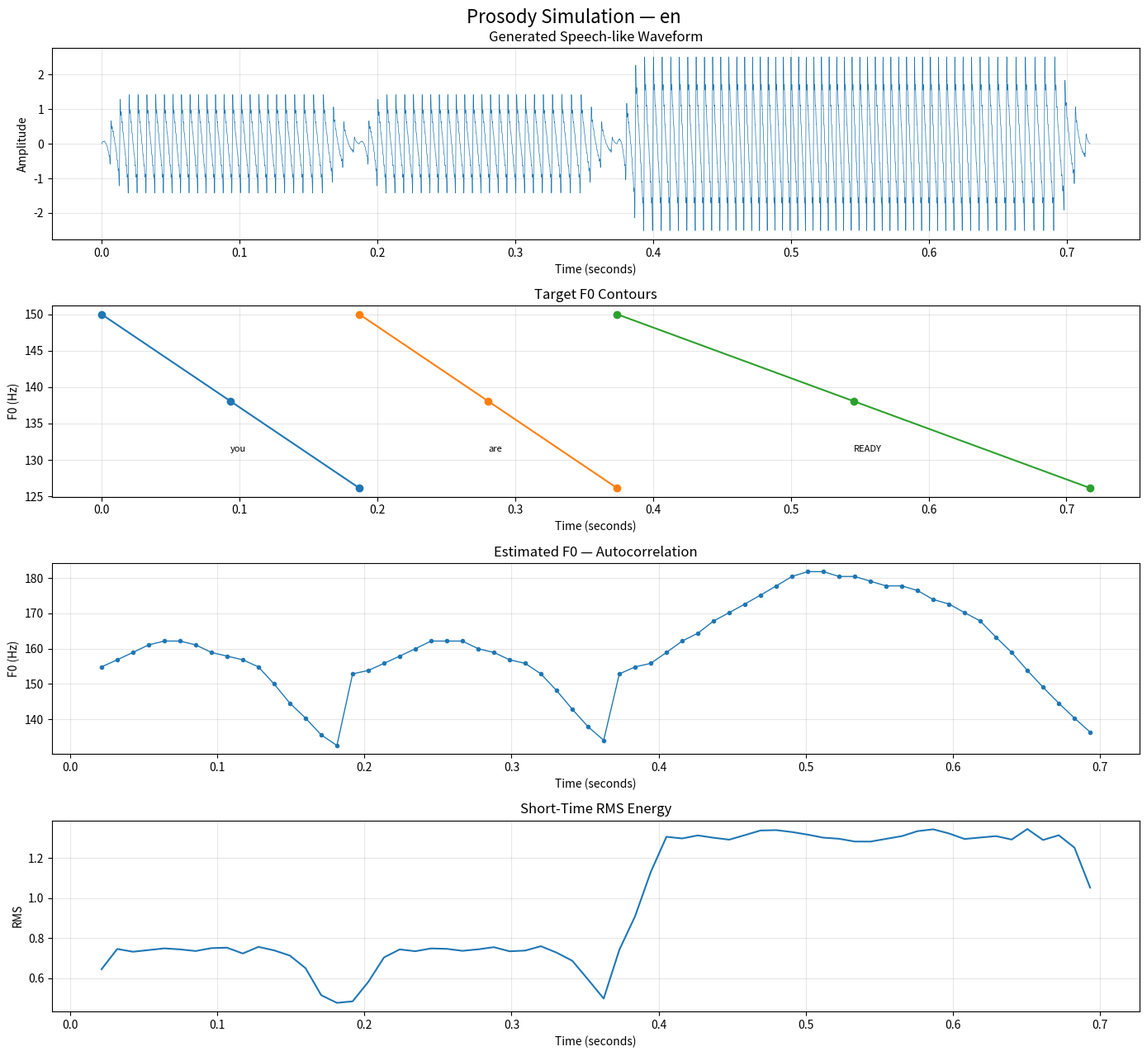

This figure's Python source:
"""
===============================================================================
PHASE 1 — LESSON 12
PROSODY: PITCH, STRESS, INTONATION, RHYTHM AND SPEECH DURATION
===============================================================================

PURPOSE
-------

Understand and implement the prosody component of a multilingual TTS system.

This lesson covers:

    1. Fundamental frequency (F0)
    2. Pitch contours
    3. Stress and emphasis
    4. Intonation
    5. Rhythm
    6. Syllable duration
    7. Speaking rate
    8. Pauses
    9. Voiced and unvoiced regions
    10. Language-dependent prosody
    11. Prosody feature extraction
    12. Prosody-conditioned speech generation

SUPPORTED LANGUAGES
-------------------

    English     en
    Chinese     zh
    Japanese    ja
    Russian     ru

IMPORTANT DISTINCTIONS
----------------------

This is an educational prosody simulator.

It does NOT generate intelligible natural speech.

It generates simplified harmonic and noise signals to demonstrate how
prosodic parameters affect a speech-like waveform.

The implementation does not use a pretrained TTS model.

===============================================================================
THEORY 1 — WHAT IS PROSODY?
===============================================================================

Prosody describes the rhythm, pitch, timing, and emphasis patterns of speech.

A spoken sentence is not simply a sequence of phonemes.

It also contains information about:

    - Which syllables are emphasized
    - Which words receive focus
    - Whether a sentence is a question
    - Whether a speaker sounds excited or calm
    - How long syllables last
    - Where pauses occur
    - How pitch rises and falls

A simplified speech representation is:

    Speech = Linguistic content + Prosody + Speaker characteristics

For TTS:

    Text
      |
      v
    Text frontend
      |
      v
    Phoneme sequence
      |
      v
    Prosody representation
      |
      v
    Acoustic generator
      |
      v
    Vocoder
      |
      v
    Waveform

Prosody is not a cosmetic feature.

It is essential for natural speech generation.

===============================================================================
THEORY 2 — FUNDAMENTAL FREQUENCY (F0)
===============================================================================

Fundamental frequency is the rate at which the vocal folds vibrate.

If the vocal folds complete one vibration cycle every T0 seconds:

    F0 = 1 / T0

Where:

    F0 = fundamental frequency in Hz
    T0 = fundamental period in seconds

Examples:

    T0 = 0.010 seconds

    F0 = 1 / 0.010

    F0 = 100 Hz

Typical approximate pitch ranges vary considerably by speaker, age,
speaking style, and language.

For an educational simulation:

    Low pitch:       80 Hz
    Medium pitch:   150 Hz
    High pitch:     250 Hz

These are illustrative values, not universal human pitch categories.

F0 is different from formants.

F0:
    Related to vocal-fold vibration and perceived pitch.

Formants:
    Resonances of the vocal tract that strongly influence vowel quality.

A speaker can raise F0 without changing the vowel's basic formant structure.

===============================================================================
THEORY 3 — PITCH CONTOURS
===============================================================================

A pitch contour describes how F0 changes over time.

Example:

    Time:       0    1    2    3
    F0:        120  130  160  190

This is a rising pitch contour.

A falling contour:

    Time:       0    1    2    3
    F0:        190  170  140  110

Pitch contours contribute to:

    - Questions
    - Statements
    - Emphasis
    - Emotion
    - Focus
    - Linguistic tone

A simple interpolation model:

    F0(t) = interpolation of pitch targets

A more complete system may predict F0 using a neural network.

===============================================================================
THEORY 4 — INTONATION
===============================================================================

Intonation is the larger pitch pattern across a phrase or sentence.

English examples:

Statement:
    "You are ready."

Question:
    "You are ready?"

Excitement:
    "You are READY!"

Their pitch contours may differ.

A simplified English intonation model:

    Statement:
        Slight movement followed by a falling boundary.

    Yes/no question:
        Rising boundary.

    Wh-question:
        Often falling boundary.

    Emphasis:
        A local pitch movement and/or increased duration and intensity.

These are tendencies, not universal rules.

===============================================================================
THEORY 5 — STRESS AND EMPHASIS
===============================================================================

Stress is a property of syllables or words.

A stressed syllable may have:

    - Greater duration
    - Greater intensity
    - Higher or more dynamic pitch
    - Different vowel realization

Stress is not simply "high pitch".

A stressed syllable may have a falling pitch or even a relatively low F0.

For a simplified TTS prosody model:

    duration_stressed = duration_base * 1.30

    duration_unstressed = duration_base * 0.85

    intensity_stressed > intensity_unstressed

The numerical multipliers are educational parameters, not universal
phonetic laws.

English:
    Lexical stress is important.

Chinese:
    Lexical tone is essential. Stress and tone are different concepts.

Japanese:
    Pitch accent and phrase-level intonation are important.

Russian:
    Lexical stress is important and affects vowel realization.

===============================================================================
THEORY 6 — CHINESE LEXICAL TONES
===============================================================================

Mandarin Chinese uses lexical tones.

A simplified four-tone description:

    Tone 1: high and relatively level
    Tone 2: rising
    Tone 3: low/dipping in citation form
    Tone 4: falling

Neutral tone is also important.

Example Pinyin:

    mā
    má
    mǎ
    mà

The syllable segment is similar, but the tone changes its lexical meaning.

Important:

    Mandarin lexical tone is not the same as sentence intonation.

A question may have a sentence-level intonation pattern while preserving
the lexical tone information of individual syllables.

Real Mandarin prosody must also handle tone sandhi and contextual tone
realization.

This lesson implements simplified tone contours for demonstration only.

===============================================================================
THEORY 7 — JAPANESE PITCH ACCENT
===============================================================================

Japanese pitch accent involves patterns of high and low pitch.

It is not equivalent to English stress.

Different words may have different accent patterns.

Japanese prosody also involves:

    - Mora timing
    - Phrase boundaries
    - Pitch accent
    - Intonation

A mora is a timing unit used in Japanese phonology.

For example, a long vowel generally occupies more than one mora.

A Japanese TTS system should not simply apply English stress rules.

===============================================================================
THEORY 8 — RUSSIAN STRESS
===============================================================================

Russian has lexical stress.

Stress influences:

    - Vowel reduction
    - Pitch movement
    - Duration
    - Perceived prominence

Unstressed vowels may be reduced.

A Russian TTS system needs stress information before generating natural
pronunciation and timing.

===============================================================================
THEORY 9 — SYLLABLE DURATION
===============================================================================

Speech is not produced with equal duration for every phoneme or syllable.

Duration depends on:

    - Phoneme identity
    - Syllable structure
    - Stress
    - Speaking rate
    - Phrase position
    - Emphasis
    - Pauses
    - Linguistic context

A simplified duration model:

    D_i = D_base * S_i * R_i * E_i

Where:

    D_i    = predicted duration
    D_base = base duration
    S_i    = stress multiplier
    R_i    = speaking-rate multiplier
    E_i    = emphasis multiplier

Speaking-rate relationship:

    Higher speaking rate -> shorter durations.

For example:

    Normal duration = 200 ms

    Speaking rate multiplier = 0.8

    Result = 160 ms

A real TTS system must predict duration at phoneme or token level.

===============================================================================
THEORY 10 — PAUSES
===============================================================================

Pauses provide structure.

Examples:

    "Hello, John."

    "First, open the application."

    "I wanted to go, but it was raining."

Pauses may occur at:

    - Sentence boundaries
    - Clause boundaries
    - Commas
    - Discourse boundaries
    - Hesitations

A simple pause model:

    comma pause:       100-250 ms
    sentence pause:    250-500 ms

Actual pause duration depends on context and speaking style.

===============================================================================
THEORY 11 — INTENSITY AND ENERGY
===============================================================================

Speech intensity relates to signal amplitude and perceived loudness.

Short-time RMS:

    RMS = sqrt(mean(x[n]^2))

For a stressed syllable, a simplified model may increase amplitude.

However:

    Intensity is not identical to stress.

A whisper may have no periodic F0 but still contain emphasis.

A natural TTS system must model intensity and voicing separately.

===============================================================================
THEORY 12 — PROSODY CONDITIONING IN NEURAL TTS
===============================================================================

A neural TTS system may use:

    Text encoder
        |
        v
    Phoneme representations
        |
        +--------------------------+
        |                          |
        v                          v
    Duration predictor         F0 predictor
        |                          |
        v                          v
    Duration sequence          Pitch sequence
        |                          |
        +------------+-------------+
                     |
                     v
              Acoustic decoder
                     |
                     v
              Mel spectrogram
                     |
                     v
                  Vocoder
                     |
                     v
                  Speech

A neural model may predict:

    duration
    F0
    energy
    voiced/unvoiced state

These features can condition acoustic generation.

Some architectures predict prosody implicitly rather than using explicit
separate predictors.

This lesson builds an explicit educational prosody representation.

===============================================================================
THEORY 13 — F0 EXTRACTION
===============================================================================

A basic F0 estimation method uses autocorrelation.

For a signal x[n]:

    R[k] = sum(x[n] * x[n-k])

The lag corresponding to a periodicity peak estimates the fundamental
period:

    T0 = lag / sample_rate

Therefore:

    F0 = sample_rate / lag

This method has limitations:

    - Harmonic confusion
    - Octave errors
    - Background noise
    - Unvoiced sounds
    - Irregular vocal-fold vibration
    - Formant influence

The implementation below is an educational autocorrelation estimator.

It is not a production pitch tracker.

===============================================================================
THEORY 14 — WHAT WE WILL IMPLEMENT
===============================================================================

1. Create syllable-level prosody metadata.
2. Predict simplified syllable durations.
3. Generate English statement and question contours.
4. Generate simplified Mandarin lexical tone contours.
5. Generate simplified Japanese pitch patterns.
6. Generate simplified Russian stress patterns.
7. Generate a speech-like harmonic signal.
8. Add pauses.
9. Calculate short-time RMS.
10. Estimate F0 using autocorrelation.
11. Visualize pitch, duration, energy, and waveform.

===============================================================================
"""

import argparse
import numpy as np
import matplotlib.pyplot as plt

from dataclasses import dataclass
from typing import List, Optional, Sequence


# =============================================================================
# CONFIGURATION
# =============================================================================

SAMPLE_RATE = 24000

FRAME_SIZE = 1024

HOP_SIZE = 256

DEFAULT_F0 = 150.0

DEFAULT_DURATION = 0.22

RNG = np.random.default_rng(42)


# =============================================================================
# DATA STRUCTURES
# =============================================================================

@dataclass
class Syllable:
    """
    Simplified syllable-level prosody information.

    label:
        Human-readable syllable label.

    stress:
        0 = unstressed
        1 = stressed

    tone:
        Mandarin tone number, if applicable.

    accent:
        Simplified Japanese pitch-accent label.

    pause_after:
        Silence duration after this syllable.

    emphasis:
        Additional emphasis multiplier.
    """

    label: str

    stress: int = 0

    tone: Optional[int] = None

    accent: Optional[str] = None

    pause_after: float = 0.0

    emphasis: float = 1.0


@dataclass
class ProsodyConfig:
    """
    Global prosody settings.
    """

    base_f0: float = DEFAULT_F0

    speaking_rate: float = 1.0

    stressed_duration_multiplier: float = 1.30

    unstressed_duration_multiplier: float = 0.85

    stressed_energy_multiplier: float = 1.25

    unstressed_energy_multiplier: float = 0.85

    minimum_duration: float = 0.07

    maximum_duration: float = 0.60


@dataclass
class SyllableResult:

    label: str

    start_time: float

    end_time: float

    duration: float

    stress: int

    f0_start: float

    f0_end: float

    energy: float

    pause_after: float


# =============================================================================
# SECTION 1 — BASIC MATHEMATICS
# =============================================================================

def semitones_to_ratio(semitones: float) -> float:
    """
    Convert semitone difference into a frequency ratio.

    Equal-tempered musical frequency relationship:

        ratio = 2 ** (semitones / 12)

    Example:

        +12 semitones = twice the frequency.
        -12 semitones = half the frequency.
    """

    return 2.0 ** (semitones / 12.0)


def shift_pitch(
    f0: float,
    semitones: float
) -> float:

    return f0 * semitones_to_ratio(semitones)


def calculate_rms(signal: np.ndarray) -> float:

    if len(signal) == 0:

        return 0.0

    return float(
        np.sqrt(
            np.mean(signal ** 2)
        )
    )


# =============================================================================
# SECTION 2 — DURATION PREDICTION
# =============================================================================

def predict_syllable_duration(
    syllable: Syllable,
    config: ProsodyConfig
) -> float:
    """
    Predict simplified syllable duration.

    Equation:

        D = D_base * stress_multiplier * emphasis / speaking_rate

    Stress changes duration.

    Speaking rate changes duration.

    Emphasis changes duration.

    The output is clamped to a reasonable educational range.

    This is a hand-designed model, not a trained duration predictor.
    """

    base = DEFAULT_DURATION

    if syllable.stress:

        stress_multiplier = (
            config.stressed_duration_multiplier
        )

    else:

        stress_multiplier = (
            config.unstressed_duration_multiplier
        )

    duration = (
        base
        * stress_multiplier
        * syllable.emphasis
        / max(config.speaking_rate, 0.1)
    )

    duration = np.clip(
        duration,
        config.minimum_duration,
        config.maximum_duration
    )

    return float(duration)


# =============================================================================
# SECTION 3 — ENGLISH INTONATION
# =============================================================================

def english_pitch_contour(
    duration: float,
    base_f0: float,
    sentence_type: str,
    stressed: bool
) -> np.ndarray:
    """
    Generate simplified English phrase-level pitch contours.

    Supported:

        statement
        question
        exclamation

    These are educational patterns, not universal English intonation rules.
    """

    n = max(
        2,
        int(duration * SAMPLE_RATE / HOP_SIZE)
    )

    t = np.linspace(
        0.0,
        1.0,
        n
    )

    if sentence_type == "statement":

        # Slight pitch movement followed by a falling boundary.
        contour = np.interp(
            t,
            [0.0, 0.35, 0.70, 1.0],
            [0.0, 1.5, 0.5, -3.0]
        )

    elif sentence_type == "question":

        # Rising phrase-final contour.
        contour = np.interp(
            t,
            [0.0, 0.35, 0.70, 1.0],
            [0.0, 0.5, 1.5, 5.0]
        )

    elif sentence_type == "exclamation":

        # Stronger pitch movement followed by a fall.
        contour = np.interp(
            t,
            [0.0, 0.25, 0.55, 0.80, 1.0],
            [0.0, 4.0, 7.0, 3.0, -1.0]
        )

    else:

        raise ValueError(
            "Unknown sentence type."
        )

    if stressed:

        contour += 2.0 * np.sin(
            np.pi * t
        )

    return base_f0 * semitones_to_ratio(contour)


# =============================================================================
# SECTION 4 — MANDARIN TONE CONTOURS
# =============================================================================

def mandarin_tone_contour(
    tone: int,
    duration: float,
    base_f0: float
) -> np.ndarray:
    """
    Generate simplified Mandarin tone contours.

    Tone 1:
        High and level.

    Tone 2:
        Rising.

    Tone 3:
        Low/dipping educational approximation.

    Tone 4:
        Falling.

    Tone 5:
        Neutral tone approximation.

    Important:

        Actual Mandarin tone realization depends on context.
        Third-tone sandhi and phrase-level effects are not implemented.
    """

    n = max(
        2,
        int(duration * SAMPLE_RATE / HOP_SIZE)
    )

    t = np.linspace(
        0.0,
        1.0,
        n
    )

    if tone == 1:

        semitones = np.full(
            n,
            3.0
        )

    elif tone == 2:

        semitones = np.linspace(
            -1.0,
            5.0,
            n
        )

    elif tone == 3:

        semitones = np.interp(
            t,
            [0.0, 0.45, 1.0],
            [-3.0, -5.0, 1.0]
        )

    elif tone == 4:

        semitones = np.linspace(
            6.0,
            -5.0,
            n
        )

    elif tone == 5:

        semitones = np.linspace(
            0.0,
            -1.0,
            n
        )

    else:

        raise ValueError(
            "Mandarin tone must be 1, 2, 3, 4, or 5."
        )

    return base_f0 * semitones_to_ratio(
        semitones
    )


# =============================================================================
# SECTION 5 — JAPANESE PITCH ACCENT
# =============================================================================

def japanese_pitch_contour(
    duration: float,
    base_f0: float,
    accent: str
) -> np.ndarray:
    """
    Simplified Japanese pitch pattern.

    Patterns:

        heiban:
            Initial low followed by high.

        atamadaka:
            Initial high followed by lower pitch.

        nakadaka:
            Initial low, high middle, then falling.

        odaka:
            High after the initial mora, with a phrase-final fall.

    These are simplified demonstrations.

    Real Japanese pitch accent requires lexical accent information and
    phrase-level modeling.
    """

    n = max(
        2,
        int(duration * SAMPLE_RATE / HOP_SIZE)
    )

    t = np.linspace(
        0.0,
        1.0,
        n
    )

    if accent == "heiban":

        semitones = np.where(
            t < 0.15,
            -2.0,
            2.0
        )

    elif accent == "atamadaka":

        semitones = np.where(
            t < 0.20,
            3.0,
            -2.0
        )

    elif accent == "nakadaka":

        semitones = np.interp(
            t,
            [0.0, 0.20, 0.65, 1.0],
            [-2.0, 2.0, 2.0, -2.0]
        )

    elif accent == "odaka":

        semitones = np.interp(
            t,
            [0.0, 0.15, 0.85, 1.0],
            [-2.0, 2.0, 2.0, -2.0]
        )

    else:

        raise ValueError(
            "Unknown Japanese accent pattern."
        )

    return base_f0 * semitones_to_ratio(
        semitones
    )


# =============================================================================
# SECTION 6 — RUSSIAN STRESS
# =============================================================================

def russian_pitch_contour(
    duration: float,
    base_f0: float,
    stressed: bool
) -> np.ndarray:
    """
    Simplified Russian syllable pitch contour.

    Stressed syllables receive a stronger pitch movement.

    This is NOT a complete Russian intonation or pronunciation model.

    In particular, this function does not model vowel reduction.
    """

    n = max(
        2,
        int(duration * SAMPLE_RATE / HOP_SIZE)
    )

    t = np.linspace(
        0.0,
        1.0,
        n
    )

    if stressed:

        semitones = np.interp(
            t,
            [0.0, 0.35, 0.70, 1.0],
            [-1.0, 3.0, 2.0, -1.0]
        )

    else:

        semitones = np.interp(
            t,
            [0.0, 1.0],
            [-1.0, -2.0]
        )

    return base_f0 * semitones_to_ratio(
        semitones
    )


# =============================================================================
# SECTION 7 — UNIFIED PROSODY GENERATOR
# =============================================================================

def generate_syllable_f0(
    syllable: Syllable,
    language: str,
    duration: float,
    config: ProsodyConfig,
    sentence_type: str = "statement"
) -> np.ndarray:
    """
    Select the appropriate language-dependent F0 model.

    This makes the prosody system modular.

    Each language has its own prosodic rules.
    """

    if language == "en":

        return english_pitch_contour(
            duration,
            config.base_f0,
            sentence_type,
            bool(syllable.stress)
        )

    if language == "zh":

        tone = syllable.tone

        if tone is None:

            tone = 1

        return mandarin_tone_contour(
            tone,
            duration,
            config.base_f0
        )

    if language == "ja":

        accent = syllable.accent

        if accent is None:

            accent = "heiban"

        return japanese_pitch_contour(
            duration,
            config.base_f0,
            accent
        )

    if language == "ru":

        return russian_pitch_contour(
            duration,
            config.base_f0,
            bool(syllable.stress)
        )

    raise ValueError(
        f"Unsupported language: {language}"
    )


# =============================================================================
# SECTION 8 — HARMONIC SIGNAL GENERATION
# =============================================================================

def generate_voiced_signal(
    f0_contour: np.ndarray,
    duration: float,
    energy: float,
    sample_rate: int = SAMPLE_RATE
) -> np.ndarray:
    """
    Generate a simplified voiced speech-like signal.

    Human voiced speech contains a fundamental frequency and harmonics.

        f0, 2*f0, 3*f0, 4*f0, ...

    We approximate this with:

        x(t) = sum(A_k * sin(2*pi*k*f0*t))

    Harmonic amplitudes decrease with harmonic number.

    IMPORTANT:

        This is not a human vocal tract model.
        It does not generate realistic vowels or intelligible speech.
    """

    num_samples = max(
        1,
        int(duration * sample_rate)
    )

    t = np.arange(
        num_samples
    ) / sample_rate

    contour_positions = np.linspace(
        0.0,
        duration,
        len(f0_contour)
    )

    f0_samples = np.interp(
        t,
        contour_positions,
        f0_contour
    )

    # Integrate instantaneous frequency into phase.
    phase = np.cumsum(
        2.0 * np.pi * f0_samples / sample_rate
    )

    signal = np.zeros(
        num_samples
    )

    for harmonic in range(1, 9):

        amplitude = 1.0 / harmonic

        signal += amplitude * np.sin(
            harmonic * phase
        )

    # Simple onset and offset envelope.
    envelope = np.ones(
        num_samples
    )

    attack = min(
        int(0.015 * sample_rate),
        num_samples
    )

    release = min(
        int(0.025 * sample_rate),
        num_samples
    )

    if attack > 1:

        envelope[:attack] = np.linspace(
            0.0,
            1.0,
            attack
        )

    if release > 1:

        envelope[-release:] = np.linspace(
            1.0,
            0.0,
            release
        )

    signal *= envelope

    signal *= energy

    return signal.astype(
        np.float32
    )


# =============================================================================
# SECTION 9 — UNVOICED NOISE GENERATION
# =============================================================================

def generate_unvoiced_signal(
    duration: float,
    energy: float,
    sample_rate: int = SAMPLE_RATE
) -> np.ndarray:
    """
    Generate simplified unvoiced noise.

    Unvoiced consonants do not have periodic vocal-fold vibration.

    Examples:

        /s/
        /f/
        /ʃ/

    This implementation uses white noise.

    Real unvoiced sounds have different spectral characteristics.
    """

    num_samples = int(
        duration * sample_rate
    )

    noise = RNG.normal(
        0.0,
        1.0,
        num_samples
    )

    envelope = np.ones(
        num_samples
    )

    attack = min(
        int(0.005 * sample_rate),
        num_samples
    )

    release = min(
        int(0.010 * sample_rate),
        num_samples
    )

    if attack > 1:

        envelope[:attack] = np.linspace(
            0.0,
            1.0,
            attack
        )

    if release > 1:

        envelope[-release:] = np.linspace(
            1.0,
            0.0,
            release
        )

    return (
        noise * envelope * energy * 0.2
    ).astype(
        np.float32
    )


# =============================================================================
# SECTION 10 — COMPLETE PROSODY SEQUENCE
# =============================================================================

def generate_prosody_sequence(
    syllables: Sequence[Syllable],
    language: str,
    config: ProsodyConfig,
    sentence_type: str = "statement"
):
    """
    Generate:

        waveform
        time axis
        syllable metadata

    Each syllable receives:

        duration
        F0 contour
        energy

    Pauses are inserted between syllables when specified.

    This is an explicit rule-based prosody simulator.
    """

    signal_parts = []

    results = []

    current_time = 0.0

    for syllable in syllables:

        duration = predict_syllable_duration(
            syllable,
            config
        )

        f0 = generate_syllable_f0(
            syllable,
            language,
            duration,
            config,
            sentence_type
        )

        if syllable.stress:

            energy = (
                config.stressed_energy_multiplier
            )

        else:

            energy = (
                config.unstressed_energy_multiplier
            )

        energy *= syllable.emphasis

        waveform = generate_voiced_signal(
            f0,
            duration,
            energy
        )

        start_time = current_time

        end_time = (
            start_time + duration
        )

        signal_parts.append(
            waveform
        )

        results.append(
            SyllableResult(
                label=syllable.label,
                start_time=start_time,
                end_time=end_time,
                duration=duration,
                stress=syllable.stress,
                f0_start=float(f0[0]),
                f0_end=float(f0[-1]),
                energy=energy,
                pause_after=syllable.pause_after
            )
        )

        current_time = end_time

        if syllable.pause_after > 0:

            pause_samples = int(
                syllable.pause_after * SAMPLE_RATE
            )

            signal_parts.append(
                np.zeros(
                    pause_samples,
                    dtype=np.float32
                )
            )

            current_time += syllable.pause_after

    if not signal_parts:

        return (
            np.array([], dtype=np.float32),
            np.array([], dtype=np.float32),
            results
        )

    signal = np.concatenate(
        signal_parts
    )

    time_axis = np.arange(
        len(signal)
    ) / SAMPLE_RATE

    return (
        signal,
        time_axis,
        results
    )


# =============================================================================
# SECTION 11 — SHORT-TIME RMS
# =============================================================================

def calculate_short_time_rms(
    signal: np.ndarray,
    frame_size: int = FRAME_SIZE,
    hop_size: int = HOP_SIZE
):
    """
    Calculate short-time RMS.

    For each frame:

        RMS = sqrt(mean(x[n]^2))

    This provides a simple energy contour.

    It can help identify:
        - Speech activity
        - Emphasis
        - Silence
        - Changes in intensity

    RMS alone cannot identify syllables or stress reliably.
    """

    values = []

    times = []

    for start in range(
        0,
        len(signal) - frame_size + 1,
        hop_size
    ):

        frame = signal[
            start:start + frame_size
        ]

        values.append(
            calculate_rms(frame)
        )

        times.append(
            (start + frame_size / 2)
            / SAMPLE_RATE
        )

    return (
        np.asarray(times),
        np.asarray(values)
    )


# =============================================================================
# SECTION 12 — EDUCATIONAL F0 ESTIMATION
# =============================================================================

def estimate_f0_autocorrelation(
    frame: np.ndarray,
    sample_rate: int = SAMPLE_RATE,
    min_f0: float = 60.0,
    max_f0: float = 400.0
) -> float:
    """
    Estimate F0 using autocorrelation.

    Steps:

        1. Remove DC component.
        2. Apply a Hann window.
        3. Compute autocorrelation.
        4. Search plausible pitch lags.
        5. Select the strongest autocorrelation peak.
        6. Convert lag into F0.

    Equation:

        F0 = sample_rate / lag

    Limitations:

        This simple method can produce octave errors.

        It is not reliable for unvoiced speech.

        Production pitch trackers use more advanced methods.
    """

    if len(frame) < 3:

        return 0.0

    frame = frame.astype(
        np.float64
    )

    frame = frame - np.mean(
        frame
    )

    frame *= np.hanning(
        len(frame)
    )

    if np.max(
        np.abs(frame)
    ) < 1e-5:

        return 0.0

    autocorrelation = np.correlate(
        frame,
        frame,
        mode="full"
    )

    autocorrelation = autocorrelation[
        len(autocorrelation) // 2:
    ]

    min_lag = int(
        sample_rate / max_f0
    )

    max_lag = int(
        sample_rate / min_f0
    )

    if max_lag >= len(autocorrelation):

        max_lag = len(autocorrelation) - 1

    if min_lag >= max_lag:

        return 0.0

    search_region = autocorrelation[
        min_lag:max_lag + 1
    ]

    best_lag = (
        np.argmax(search_region)
        + min_lag
    )

    if autocorrelation[0] <= 0:

        return 0.0

    confidence = (
        autocorrelation[best_lag]
        / autocorrelation[0]
    )

    if confidence < 0.25:

        return 0.0

    return float(
        sample_rate / best_lag
    )


def extract_f0_contour(
    signal: np.ndarray,
    frame_size: int = FRAME_SIZE,
    hop_size: int = HOP_SIZE
):
    """
    Estimate F0 frame by frame.

    Frames with insufficient periodicity are marked as zero.

    This is useful for visualizing the difference between voiced and
    unvoiced regions.
    """

    f0_values = []

    times = []

    for start in range(
        0,
        len(signal) - frame_size + 1,
        hop_size
    ):

        frame = signal[
            start:start + frame_size
        ]

        f0 = estimate_f0_autocorrelation(
            frame
        )

        f0_values.append(
            f0
        )

        times.append(
            (start + frame_size / 2)
            / SAMPLE_RATE
        )

    return (
        np.asarray(times),
        np.asarray(f0_values)
    )


# =============================================================================
# SECTION 13 — LANGUAGE DEMONSTRATIONS
# =============================================================================

def create_english_demo():
    """
    Demonstrate stress and sentence-level intonation.
    """

    return [
        Syllable("you", stress=0),

        Syllable("are", stress=0),

        Syllable(
            "READY",
            stress=1,
            emphasis=1.2
        )
    ]


def create_chinese_demo():
    """
    Demonstrate four Mandarin lexical tones.

    Each label is a syllable placeholder.

    Tone labels are the important information in this experiment.
    """

    return [
        Syllable("ma1", tone=1),

        Syllable("ma2", tone=2),

        Syllable("ma3", tone=3),

        Syllable(
            "ma4",
            tone=4,
            pause_after=0.15
        ),

        Syllable("ma5", tone=5)
    ]


def create_japanese_demo():
    """
    Demonstrate four simplified pitch-accent patterns.
    """

    return [
        Syllable(
            "heiban",
            accent="heiban"
        ),

        Syllable(
            "atamadaka",
            accent="atamadaka"
        ),

        Syllable(
            "nakadaka",
            accent="nakadaka"
        ),

        Syllable(
            "odaka",
            accent="odaka"
        )
    ]


def create_russian_demo():
    """
    Demonstrate stressed and unstressed syllables.
    """

    return [
        Syllable("pri", stress=0),

        Syllable(
            "VET",
            stress=1,
            emphasis=1.2
        ),

        Syllable("mi", stress=0),

        Syllable(
            "R",
            stress=1
        )
    ]


def get_language_demo(language: str):

    if language == "en":

        return create_english_demo()

    if language == "zh":

        return create_chinese_demo()

    if language == "ja":

        return create_japanese_demo()

    if language == "ru":

        return create_russian_demo()

    raise ValueError(
        f"Unsupported language: {language}"
    )


# =============================================================================
# SECTION 14 — VISUALIZATION
# =============================================================================

def plot_prosody(
    signal: np.ndarray,
    time_axis: np.ndarray,
    results: Sequence[SyllableResult],
    title: str
):
    """
    Display:

        1. Waveform
        2. Ground-truth generated F0 targets
        3. Estimated F0
        4. Short-time RMS
        5. Syllable durations

    Generated F0 targets are the values used to create the signal.

    Estimated F0 is obtained from the waveform using autocorrelation.

    They will not always match perfectly.
    """

    if len(signal) == 0:

        print("No signal to visualize.")

        return

    rms_times, rms_values = calculate_short_time_rms(
        signal
    )

    f0_times, f0_values = extract_f0_contour(
        signal
    )

    fig, axes = plt.subplots(
        4,
        1,
        figsize=(14, 13)
    )

    fig.suptitle(
        title,
        fontsize=16
    )

    # -------------------------------------------------------------------------
    # PLOT 1 — WAVEFORM
    # -------------------------------------------------------------------------

    axes[0].plot(
        time_axis,
        signal,
        linewidth=0.5
    )

    axes[0].set_title(
        "Generated Speech-like Waveform"
    )

    axes[0].set_xlabel(
        "Time (seconds)"
    )

    axes[0].set_ylabel(
        "Amplitude"
    )

    axes[0].grid(
        alpha=0.3
    )

    # -------------------------------------------------------------------------
    # PLOT 2 — TARGET F0
    # -------------------------------------------------------------------------

    for result in results:

        midpoint = (
            result.start_time + result.end_time
        ) / 2

        axes[1].plot(
            [result.start_time, midpoint, result.end_time],
            [
                result.f0_start,
                (result.f0_start + result.f0_end) / 2,
                result.f0_end
            ],
            marker="o"
        )

        axes[1].text(
            midpoint,
            result.f0_end + 5,
            result.label,
            fontsize=8
        )

    axes[1].set_title(
        "Target F0 Contours"
    )

    axes[1].set_xlabel(
        "Time (seconds)"
    )

    axes[1].set_ylabel(
        "F0 (Hz)"
    )

    axes[1].grid(
        alpha=0.3
    )

    # -------------------------------------------------------------------------
    # PLOT 3 — ESTIMATED F0
    # -------------------------------------------------------------------------

    valid = f0_values > 0

    axes[2].plot(
        f0_times[valid],
        f0_values[valid],
        marker=".",
        linewidth=1
    )

    axes[2].set_title(
        "Estimated F0 — Autocorrelation"
    )

    axes[2].set_xlabel(
        "Time (seconds)"
    )

    axes[2].set_ylabel(
        "F0 (Hz)"
    )

    axes[2].grid(
        alpha=0.3
    )

    # -------------------------------------------------------------------------
    # PLOT 4 — ENERGY
    # -------------------------------------------------------------------------

    axes[3].plot(
        rms_times,
        rms_values
    )

    axes[3].set_title(
        "Short-Time RMS Energy"
    )

    axes[3].set_xlabel(
        "Time (seconds)"
    )

    axes[3].set_ylabel(
        "RMS"
    )

    axes[3].grid(
        alpha=0.3
    )

    plt.tight_layout()

    plt.show()

    # -------------------------------------------------------------------------
    # DURATION REPORT
    # -------------------------------------------------------------------------

    print("\nSYLLABLE DURATION REPORT")

    print("-" * 85)

    print(
        f"{'Syllable':15s}"
        f"{'Start':>10s}"
        f"{'End':>10s}"
        f"{'Duration':>12s}"
        f"{'Stress':>10s}"
    )

    for result in results:

        print(
            f"{result.label:15s}"
            f"{result.start_time:10.3f}"
            f"{result.end_time:10.3f}"
            f"{result.duration:12.3f}"
            f"{result.stress:10d}"
        )


# =============================================================================
# SECTION 15 — SPEAKING RATE EXPERIMENT
# =============================================================================

def experiment_speaking_rate():

    print("\nSPEAKING RATE EXPERIMENT")

    print("-" * 85)

    syllables = create_english_demo()

    rates = [
        0.6,
        0.8,
        1.0,
        1.2,
        1.5
    ]

    for rate in rates:

        config = ProsodyConfig(
            speaking_rate=rate
        )

        durations = [
            predict_syllable_duration(
                syllable,
                config
            )
            for syllable in syllables
        ]

        total = sum(durations)

        print(
            f"Rate: {rate:.1f} | "
            f"Total duration: {total:.3f}s | "
            f"Syllable durations: "
            f"{[round(x, 3) for x in durations]}"
        )


# =============================================================================
# SECTION 16 — PITCH EXPERIMENT
# =============================================================================

def experiment_pitch():

    print("\nPITCH EXPERIMENT")

    print("-" * 85)

    base_f0 = 150.0

    semitones = [
        -12,
        -6,
        0,
        6,
        12
    ]

    for shift in semitones:

        result = shift_pitch(
            base_f0,
            shift
        )

        print(
            f"{shift:+3d} semitones: "
            f"{result:.2f} Hz"
        )


# =============================================================================
# SECTION 17 — ENGLISH STATEMENT VS QUESTION
# =============================================================================

def experiment_english_intonation():

    syllables = create_english_demo()

    config = ProsodyConfig()

    statement_signal, statement_time, statement_results = (
        generate_prosody_sequence(
            syllables,
            "en",
            config,
            sentence_type="statement"
        )
    )

    question_signal, question_time, question_results = (
        generate_prosody_sequence(
            syllables,
            "en",
            config,
            sentence_type="question"
        )
    )

    plot_prosody(
        statement_signal,
        statement_time,
        statement_results,
        "English Statement"
    )

    plot_prosody(
        question_signal,
        question_time,
        question_results,
        "English Yes/No Question"
    )


# =============================================================================
# SECTION 18 — MAIN
# =============================================================================

def main():

    parser = argparse.ArgumentParser(
        description=(
            "Educational multilingual TTS prosody simulator"
        )
    )

    parser.add_argument(
        "--language",
        choices=["en", "zh", "ja", "ru"],
        default="en"
    )

    parser.add_argument(
        "--sentence-type",
        choices=[
            "statement",
            "question",
            "exclamation"
        ],
        default="statement"
    )

    parser.add_argument(
        "--speaking-rate",
        type=float,
        default=1.0
    )

    parser.add_argument(
        "--base-f0",
        type=float,
        default=150.0
    )

    parser.add_argument(
        "--experiment",
        choices=[
            "none",
            "rate",
            "pitch",
            "intonation"
        ],
        default="none"
    )

    args = parser.parse_args()

    print("=" * 85)

    print("PHASE 1 — LESSON 12")

    print("MULTILINGUAL PROSODY SIMULATOR")

    print("=" * 85)

    if args.experiment == "rate":

        experiment_speaking_rate()

        return

    if args.experiment == "pitch":

        experiment_pitch()

        return

    if args.experiment == "intonation":

        experiment_english_intonation()

        return

    if args.speaking_rate <= 0:

        raise ValueError(
            "Speaking rate must be positive."
        )

    if args.base_f0 <= 0:

        raise ValueError(
            "Base F0 must be positive."
        )

    config = ProsodyConfig(
        base_f0=args.base_f0,
        speaking_rate=args.speaking_rate
    )

    syllables = get_language_demo(
        args.language
    )

    signal, time_axis, results = (
        generate_prosody_sequence(
            syllables,
            args.language,
            config,
            sentence_type=args.sentence_type
        )
    )

    print(
        f"\nLanguage: {args.language}"
    )

    print(
        f"Base F0: {args.base_f0} Hz"
    )

    print(
        f"Speaking rate: {args.speaking_rate}"
    )

    print(
        f"Sentence type: {args.sentence_type}"
    )

    print(
        f"Generated waveform samples: {len(signal)}"
    )

    print(
        f"Generated duration: {len(signal) / SAMPLE_RATE:.3f} seconds"
    )

    print(
        f"Waveform RMS: {calculate_rms(signal):.5f}"
    )

    plot_prosody(
        signal,
        time_axis,
        results,
        f"Prosody Simulation — {args.language}"
    )


if __name__ == "__main__":

    main()
